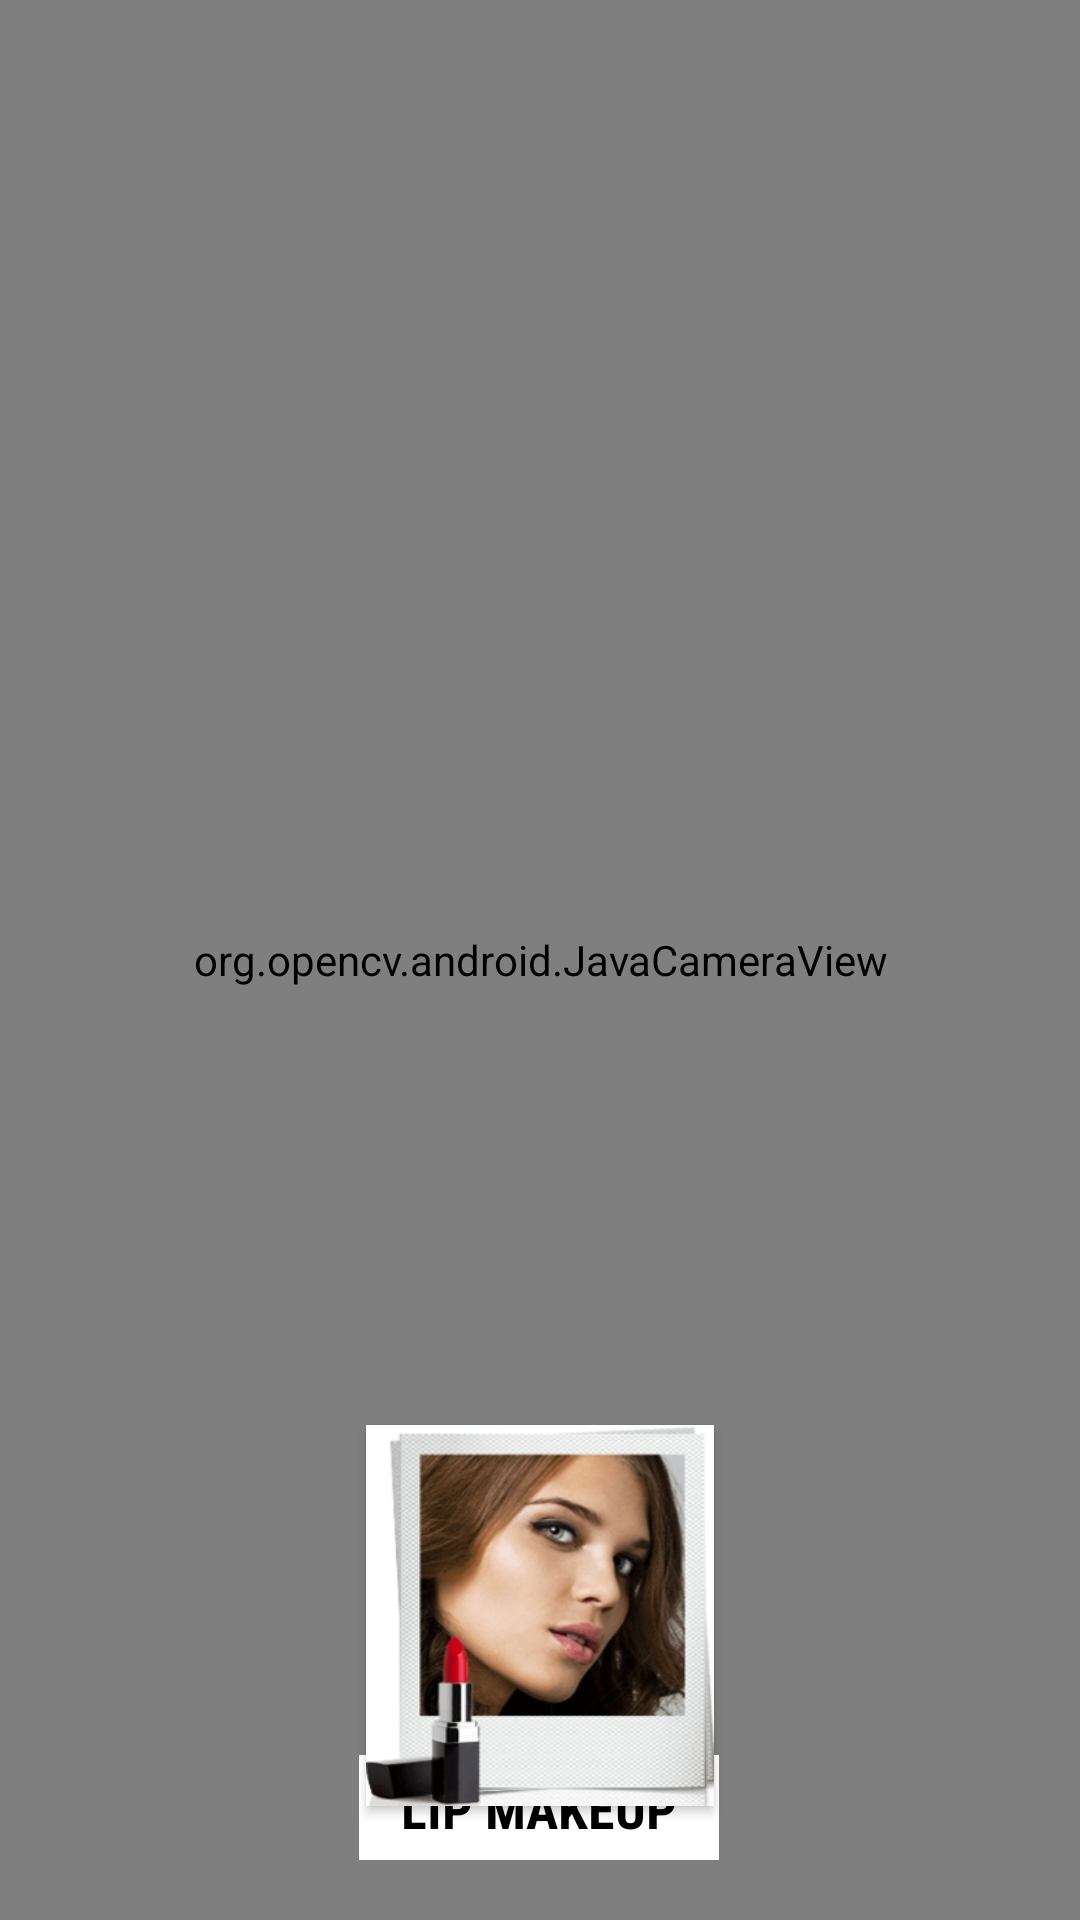

Layout XML and referenced resources for this Android screen:
<!-- AndroidManifest.xml: application theme AppTheme -->
<!-- res/layout/activity_main2.xml -->
<?xml version="1.0" encoding="utf-8"?>
<androidx.constraintlayout.widget.ConstraintLayout xmlns:android="http://schemas.android.com/apk/res/android"
    xmlns:app="http://schemas.android.com/apk/res-auto"
    xmlns:tools="http://schemas.android.com/tools"
    android:layout_width="match_parent"
    android:layout_height="match_parent"
    tools:context=".MainActivity2">


    <org.opencv.android.JavaCameraView
        android:id="@+id/javaCamView"
        android:layout_width="match_parent"
        android:layout_height="fill_parent"
        app:layout_constraintBottom_toBottomOf="parent"
        app:layout_constraintEnd_toEndOf="parent"
        app:layout_constraintHorizontal_bias="1.0"
        app:layout_constraintStart_toStartOf="parent"
        app:layout_constraintTop_toTopOf="parent"
        app:layout_constraintVertical_bias="0.0" />

    <Button
        android:id="@+id/button_makeup"
        android:layout_width="116dp"
        android:layout_height="127dp"
        android:background="@drawable/makeup_button_image"

        android:gravity="bottom|center"

        app:layout_constraintBottom_toBottomOf="parent"
        app:layout_constraintEnd_toEndOf="parent"
        app:layout_constraintStart_toStartOf="parent"
        app:layout_constraintTop_toTopOf="parent"
        app:layout_constraintVertical_bias="0.926" />

    <TextView
        android:id="@+id/textView2"
        android:layout_width="120dp"
        android:layout_height="35dp"
        android:layout_marginBottom="20dp"
        android:fontFamily="sans-serif-condensed"
        android:background="@color/colorWhite"
        android:gravity="center"
        android:text="@string/makeup"
        android:textAllCaps="true"
        android:textColor="#000"
        android:textSize="18sp"
        android:textStyle="bold"
        app:layout_constraintBottom_toBottomOf="parent"
        app:layout_constraintEnd_toEndOf="parent"
        app:layout_constraintHorizontal_bias="0.498"
        app:layout_constraintStart_toStartOf="parent"
        app:layout_constraintTop_toTopOf="@+id/javaCamView"
        app:layout_constraintVertical_bias="1.0" />

</androidx.constraintlayout.widget.ConstraintLayout>
<!-- resources referenced by this layout -->
<resources>
  <color name="colorWhite">#FFFFFF</color>
  <!-- drawable makeup_button_image: jpg bitmap (drawable-v24, 26861 bytes) -->
  <string name="makeup">Lip Makeup</string>
  <style name="AppTheme" parent="Theme.AppCompat.Light.DarkActionBar">
          
          <item name="colorPrimary">@color/colorPrimary</item>
          <item name="colorPrimaryDark">@color/colorPrimaryDark</item>
          <item name="colorAccent">@color/colorAccent</item>
      </style>
  <color name="colorPrimary">#DB88B9</color>
  <color name="colorPrimaryDark">#DB88B9</color>
  <color name="colorAccent">#DB88B9</color>
</resources>
